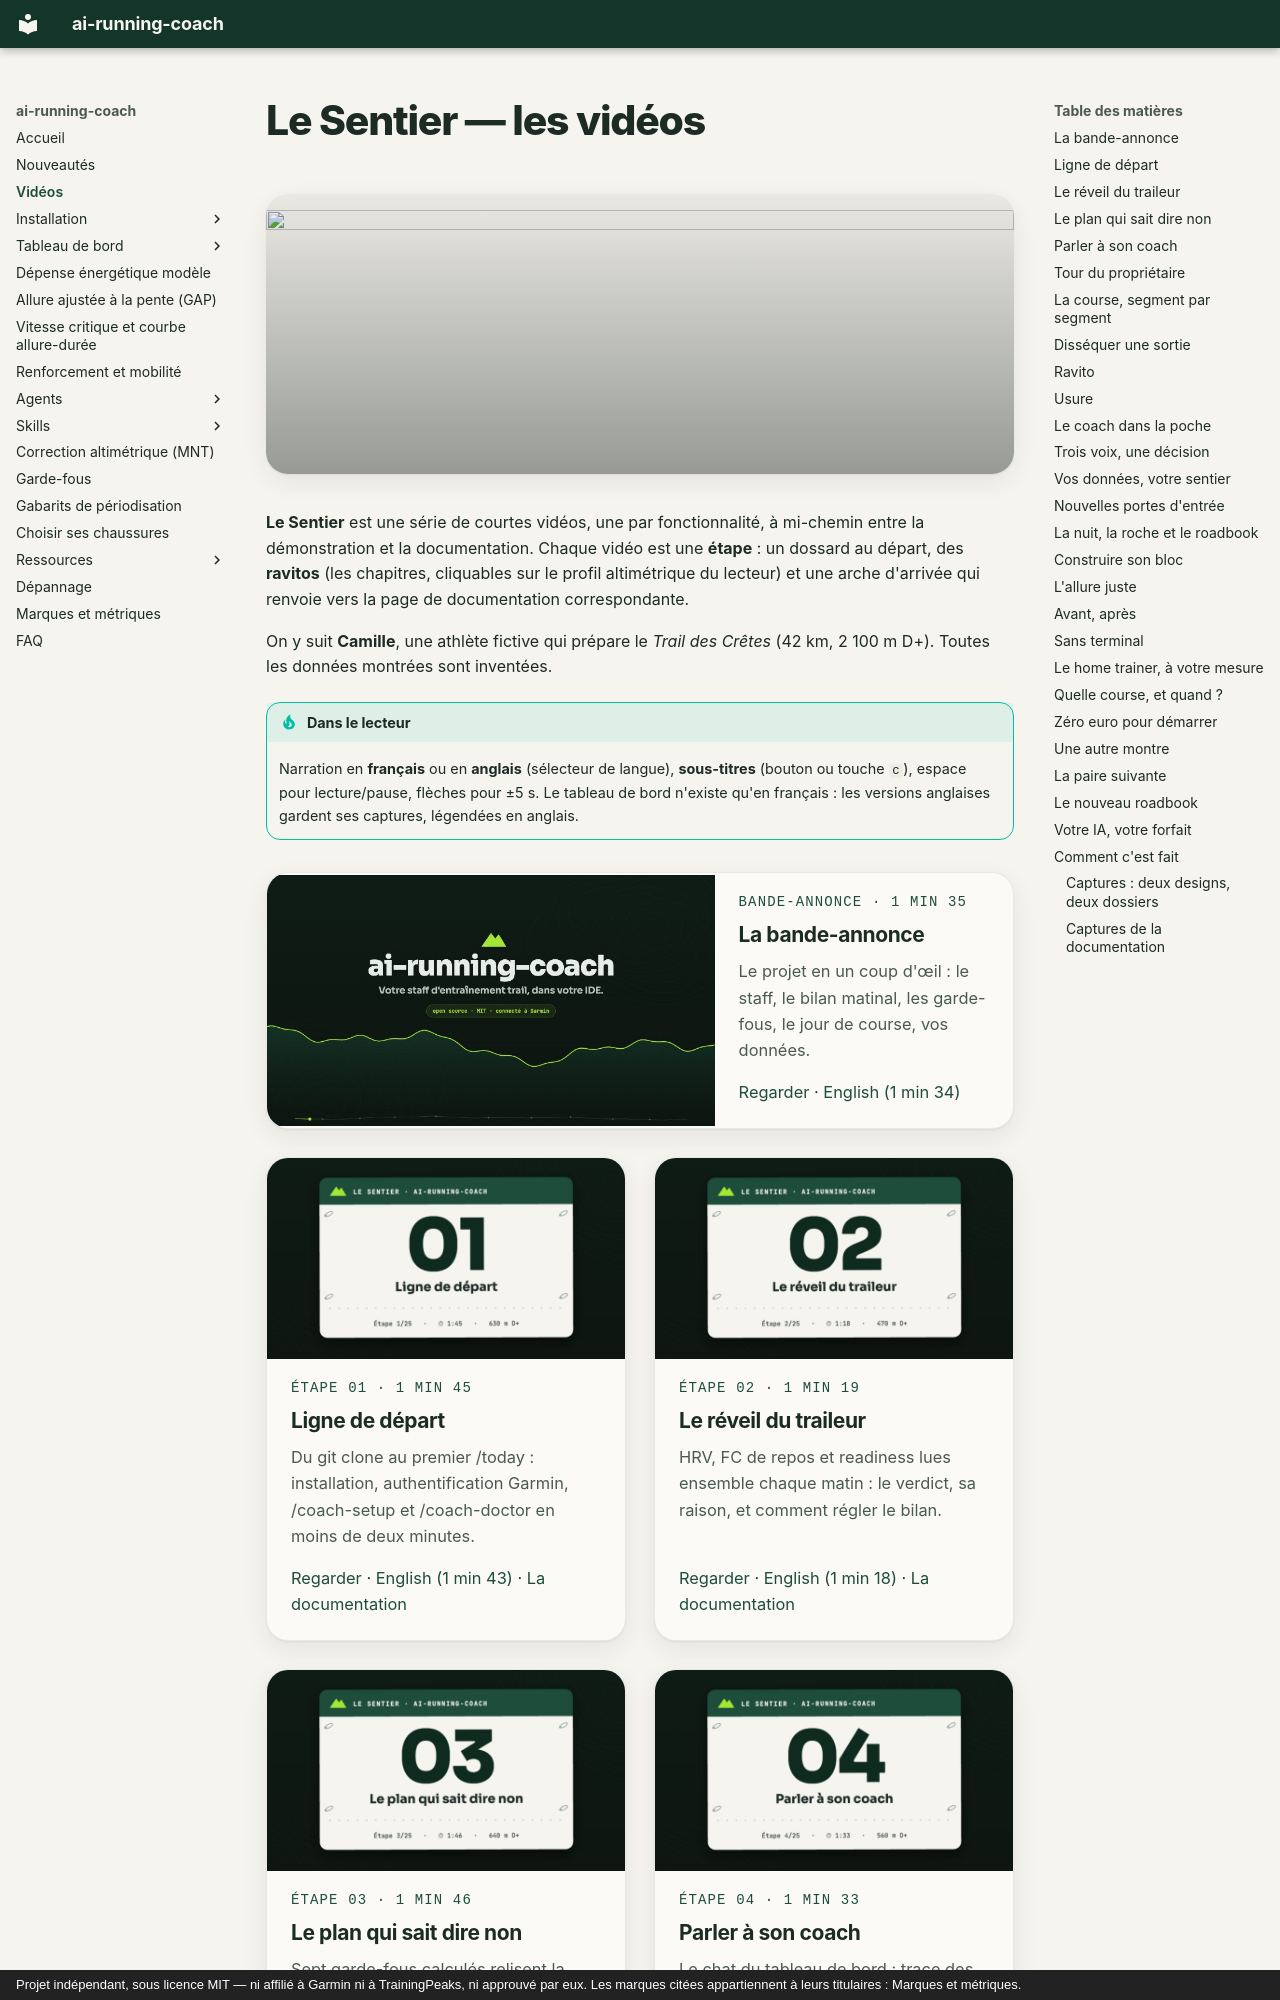

repository: mmornati/ai-running-coach · page: videos/index.html · generator: mkdocs · copyright: Projet indépendant, sous licence MIT — ni affilié à Garmin ni à TrainingPeaks, ni approuvé par eux. Les marques citées appartiennent à leurs titulaires : Marques et métriques.

# Le Sentier — les vidéos

<div class="arc-page-banner" markdown>
![](assets/ridge.jpg)
</div>

**Le Sentier** est une série de courtes vidéos, une par fonctionnalité, à mi-chemin
entre la démonstration et la documentation. Chaque vidéo est une **étape** : un dossard au
départ, des **ravitos** (les chapitres, cliquables sur le profil altimétrique du lecteur) et
une arche d'arrivée qui renvoie vers la page de documentation correspondante.

On y suit **Camille**, une athlète fictive qui prépare le *Trail des Crêtes* (42 km,
2 100 m D+). Toutes les données montrées sont inventées.

!!! tip "Dans le lecteur"
    Narration en **français** ou en **anglais** (sélecteur de langue), **sous-titres**
    (bouton ou touche `c`), espace pour lecture/pause, flèches pour ±5 s. Le tableau de bord
    n'existe qu'en français : les versions anglaises gardent ses captures, légendées en anglais.

<!-- arc-videos:start -->
<div class="arc-videos" markdown>

<div class="arc-video arc-video--featured" markdown>

[![La bande-annonce](video/bande-annonce/poster.jpg)](video/index.html)

<span class="arc-video__meta">Bande-annonce · 1 min 35</span>

### [La bande-annonce](video/index.html)

Le projet en un coup d'œil : le staff, le bilan matinal, les garde-fous, le jour de course, vos données.

[Regarder](video/index.html) · [English (1 min 34)](video/index.html?lang=en)

</div>

<div class="arc-video" markdown>

[![Ligne de départ](video/ligne-de-depart/poster.jpg)](video/ligne-de-depart/index.html)

<span class="arc-video__meta">Étape 01 · 1 min 45</span>

### [Ligne de départ](video/ligne-de-depart/index.html)

Du git clone au premier /today : installation, authentification Garmin, /coach-setup et /coach-doctor en moins de deux minutes.

[Regarder](video/ligne-de-depart/index.html) · [English (1 min 43)](video/ligne-de-depart/index.html?lang=en) · [La documentation](quickstart.md)

</div>

<div class="arc-video" markdown>

[![Le réveil du traileur](video/bilan-matinal/poster.jpg)](video/bilan-matinal/index.html)

<span class="arc-video__meta">Étape 02 · 1 min 19</span>

### [Le réveil du traileur](video/bilan-matinal/index.html)

HRV, FC de repos et readiness lues ensemble chaque matin : le verdict, sa raison, et comment régler le bilan.

[Regarder](video/bilan-matinal/index.html) · [English (1 min 18)](video/bilan-matinal/index.html?lang=en) · [La documentation](skills/today.md)

</div>

<div class="arc-video" markdown>

[![Le plan qui sait dire non](video/garde-fous/poster.jpg)](video/garde-fous/index.html)

<span class="arc-video__meta">Étape 03 · 1 min 46</span>

### [Le plan qui sait dire non](video/garde-fous/index.html)

Sept garde-fous calculés relisent la semaine avant son écriture et son envoi au calendrier Garmin : un second avis déterministe et testé.

[Regarder](video/garde-fous/index.html) · [English (1 min 42)](video/garde-fous/index.html?lang=en) · [La documentation](guardrails.md)

</div>

<div class="arc-video" markdown>

[![Parler à son coach](video/chat-coach/poster.jpg)](video/chat-coach/index.html)

<span class="arc-video__meta">Étape 04 · 1 min 33</span>

### [Parler à son coach](video/chat-coach/index.html)

Le chat du tableau de bord : trace des outils, carte d'approbation, politique de permissions, budget et fournisseurs.

[Regarder](video/chat-coach/index.html) · [English (1 min 37)](video/chat-coach/index.html?lang=en) · [La documentation](dashboard/chat.md)

</div>

<div class="arc-video" markdown>

[![Tour du propriétaire](video/tableau-de-bord/poster.jpg)](video/tableau-de-bord/index.html)

<span class="arc-video__meta">Étape 05 · 1 min 29</span>
